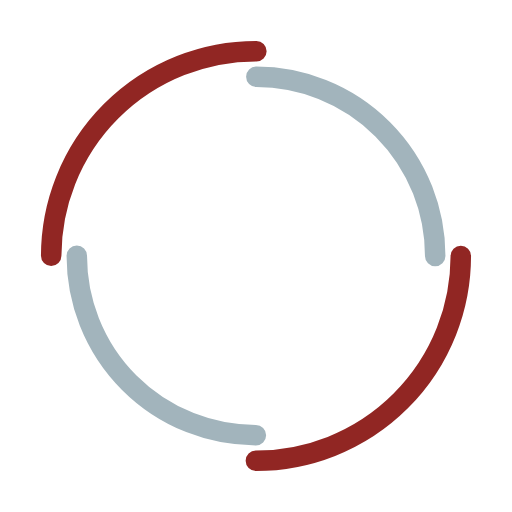
t = 0.00 s
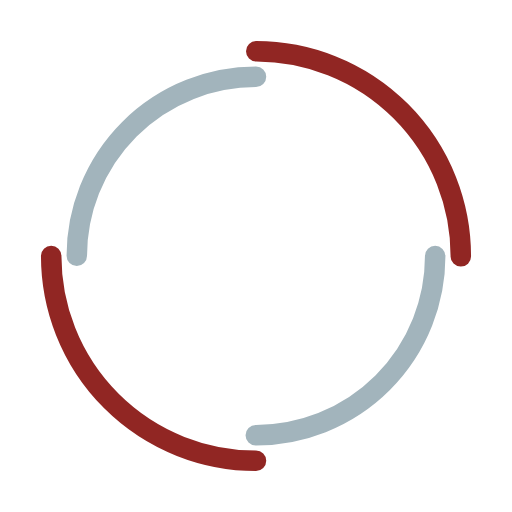
t = 0.58 s
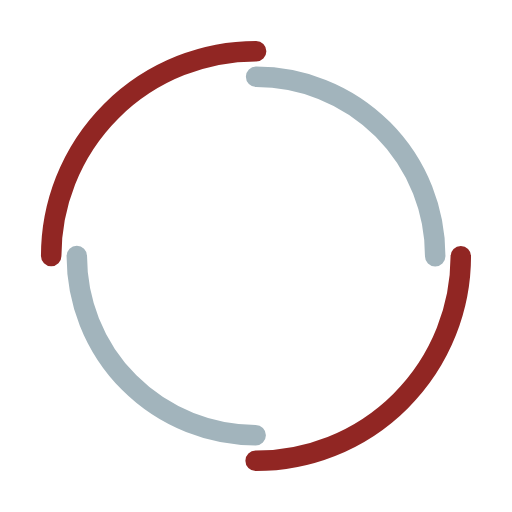
t = 1.15 s
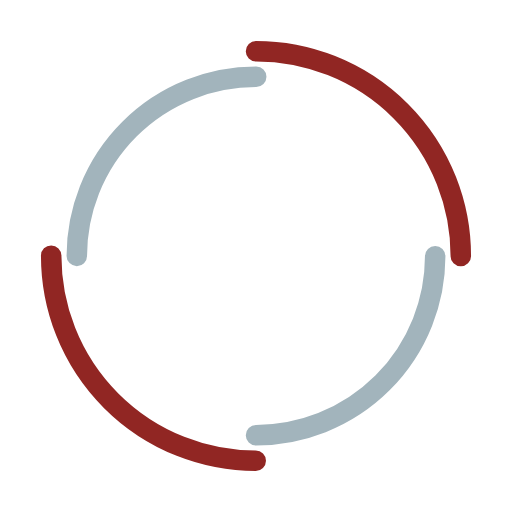
t = 1.73 s

The animated SVG that drew these frames (rendered in a browser with its animation timeline set to each time). Animation: 2 SMIL elements (animateTransform=2); one cycle of 2.30 s, repeats indefinitely.

<svg width="200px"  height="200px"  xmlns="http://www.w3.org/2000/svg" viewBox="0 0 100 100" preserveAspectRatio="xMidYMid" class="lds-double-ring" style="background: none;">
    <circle cx="50" cy="50" ng-attr-r="{{config.radius}}" ng-attr-stroke-width="{{config.width}}" ng-attr-stroke="{{config.c1}}" ng-attr-stroke-dasharray="{{config.dasharray}}" fill="none" stroke-linecap="round" r="40" stroke-width="4" stroke="#912623" stroke-dasharray="62.83185307179586 62.83185307179586" transform="rotate(65.2174 50 50)">
      <animateTransform attributeName="transform" type="rotate" calcMode="linear" values="0 50 50;360 50 50" keyTimes="0;1" dur="2.3s" begin="0s" repeatCount="indefinite"></animateTransform>
    </circle>
    <circle cx="50" cy="50" ng-attr-r="{{config.radius2}}" ng-attr-stroke-width="{{config.width}}" ng-attr-stroke="{{config.c2}}" ng-attr-stroke-dasharray="{{config.dasharray2}}" ng-attr-stroke-dashoffset="{{config.dashoffset2}}" fill="none" stroke-linecap="round" r="35" stroke-width="4" stroke="#a2b4bc" stroke-dasharray="54.97787143782138 54.97787143782138" stroke-dashoffset="54.97787143782138" transform="rotate(-65.2174 50 50)">
      <animateTransform attributeName="transform" type="rotate" calcMode="linear" values="0 50 50;-360 50 50" keyTimes="0;1" dur="2.3s" begin="0s" repeatCount="indefinite"></animateTransform>
    </circle>
  </svg>